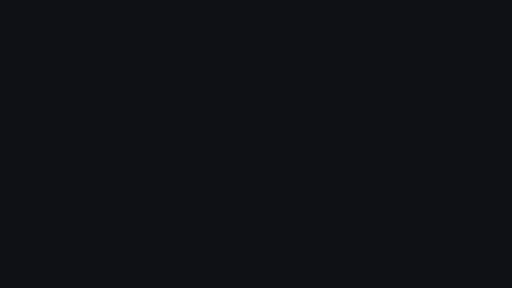
t = 0.00 s
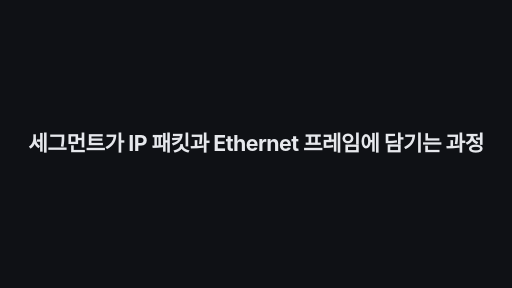
t = 1.70 s
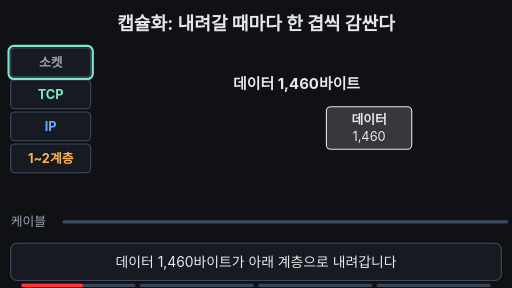
t = 3.37 s
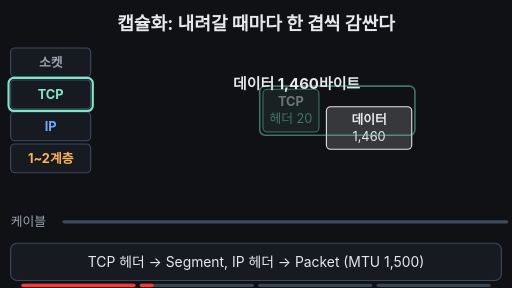
t = 5.05 s
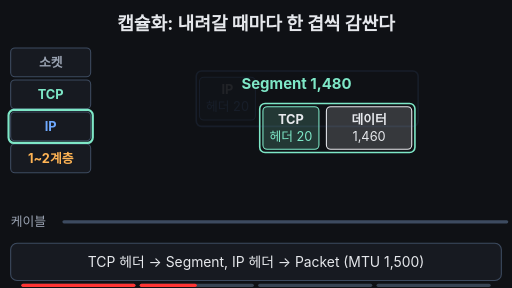
t = 6.69 s
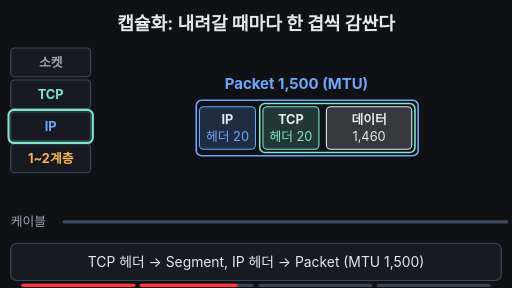
t = 8.25 s

The animated SVG that drew these frames (rendered in a browser with its animation timeline set to each time). Animation: 31 SMIL elements (animate=25,animateTransform=6); frames cover the first 8.25 s, repeats indefinitely.

<svg xmlns="http://www.w3.org/2000/svg" viewBox="0 0 960 540" width="960" height="540" font-family="-apple-system,'Apple SD Gothic Neo','Segoe UI',sans-serif">
<rect width="960" height="540" fill="#0f1115"/>
<text x="480" y="56" text-anchor="middle" font-size="34" font-weight="700" fill="#e6e8ec">캡슐화: 내려갈 때마다 한 겹씩 감싼다</text>
<rect x="20" y="90" width="150" height="54" rx="8" fill="#171a21" stroke="#3d4b60" stroke-width="2"/><text x="95" y="125" text-anchor="middle" font-size="24" font-weight="700" fill="#9aa3b2">소켓</text>
<rect x="20" y="150" width="150" height="54" rx="8" fill="#171a21" stroke="#3d4b60" stroke-width="2"/><text x="95" y="185" text-anchor="middle" font-size="24" font-weight="700" fill="#7ee7c7">TCP</text>
<rect x="20" y="210" width="150" height="54" rx="8" fill="#171a21" stroke="#3d4b60" stroke-width="2"/><text x="95" y="245" text-anchor="middle" font-size="24" font-weight="700" fill="#6ea8fe">IP</text>
<rect x="20" y="270" width="150" height="54" rx="8" fill="#171a21" stroke="#3d4b60" stroke-width="2"/><text x="95" y="305" text-anchor="middle" font-size="24" font-weight="700" fill="#ffb454">1~2계층</text>
<rect x="16" y="86" width="158" height="62" rx="10" fill="none" stroke="#7ee7c7" stroke-width="4"><animate attributeName="y" keyTimes="0;0.16;0.19;0.3;0.33;0.48;0.51;0.95;1" values="86;86;146;146;206;206;266;266;86" dur="14s" repeatCount="indefinite" begin="2s"/></rect>
<text x="20" y="424" font-size="24" fill="#9aa3b2">케이블</text>
<line x1="120" y1="416" x2="950" y2="416" stroke="#3d4b60" stroke-width="6" stroke-linecap="round"/>
<line x1="120" y1="416" x2="950" y2="416" stroke="#7ee7c7" stroke-width="6" stroke-dasharray="20 30" opacity="0"><animate attributeName="opacity" keyTimes="0;0.83;0.84;0.95;0.96;1" values="0;0;1;1;0;0" dur="14s" repeatCount="indefinite" begin="2s"/><animate attributeName="stroke-dashoffset" keyTimes="0;0.84;0.95;1" values="0;0;-200;-200" dur="14s" repeatCount="indefinite" begin="2s"/></line>
<g><animateTransform attributeName="transform" type="translate" keyTimes="0;0.8;0.84;0.95;1" values="0 0;0 0;0 110;70 110;0 0" dur="14s" repeatCount="indefinite" begin="2s"/>
<g><rect x="612" y="200" width="160" height="80" rx="8" fill="#e6e8ec" fill-opacity="0.18" stroke="#e6e8ec" stroke-width="2"><animate attributeName="stroke-width" keyTimes="0;0.84;0.845;0.87;0.875;1" values="2;2;6;6;2;2" dur="14s" repeatCount="indefinite" begin="2s"/></rect><text x="692.0" y="232" text-anchor="middle" font-size="24" font-weight="700" fill="#e6e8ec">데이터</text><text x="692.0" y="264" text-anchor="middle" font-size="24" fill="#e6e8ec">1,460</text></g>
<g><animate attributeName="opacity" keyTimes="0;0.19;0.25;0.95;1" values="0;0;1;1;0" dur="14s" repeatCount="indefinite" begin="2s"/><animateTransform attributeName="transform" type="translate" keyTimes="0;0.19;0.25;1" values="0 -60;0 -60;0 0;0 0" dur="14s" repeatCount="indefinite" begin="2s"/><rect x="493" y="200" width="105" height="80" rx="8" fill="#7ee7c7" fill-opacity="0.18" stroke="#7ee7c7" stroke-width="2"/><text x="545.5" y="232" text-anchor="middle" font-size="24" font-weight="700" fill="#e6e8ec">TCP</text><text x="545.5" y="264" text-anchor="middle" font-size="24" fill="#7ee7c7">헤더 20</text><rect x="487" y="194" width="291" height="92" rx="10" fill="none" stroke="#7ee7c7" stroke-width="3"><animate attributeName="stroke-width" keyTimes="0;0.87;0.875;0.9;0.905;1" values="3;3;7;7;3;3" dur="14s" repeatCount="indefinite" begin="2s"/></rect></g>
<g><animate attributeName="opacity" keyTimes="0;0.33;0.39;0.95;1" values="0;0;1;1;0" dur="14s" repeatCount="indefinite" begin="2s"/><animateTransform attributeName="transform" type="translate" keyTimes="0;0.33;0.39;1" values="0 -60;0 -60;0 0;0 0" dur="14s" repeatCount="indefinite" begin="2s"/><rect x="374" y="200" width="105" height="80" rx="8" fill="#6ea8fe" fill-opacity="0.18" stroke="#6ea8fe" stroke-width="2"/><text x="426.5" y="232" text-anchor="middle" font-size="24" font-weight="700" fill="#e6e8ec">IP</text><text x="426.5" y="264" text-anchor="middle" font-size="24" fill="#6ea8fe">헤더 20</text><rect x="368" y="188" width="416" height="104" rx="10" fill="none" stroke="#6ea8fe" stroke-width="3"><animate attributeName="stroke-width" keyTimes="0;0.9;0.905;0.93;0.935;1" values="3;3;7;7;3;3" dur="14s" repeatCount="indefinite" begin="2s"/></rect></g>
<g><animate attributeName="opacity" keyTimes="0;0.51;0.56;0.95;1" values="0;0;1;1;0" dur="14s" repeatCount="indefinite" begin="2s"/><animateTransform attributeName="transform" type="translate" keyTimes="0;0.51;0.56;1" values="0 -60;0 -60;0 0;0 0" dur="14s" repeatCount="indefinite" begin="2s"/><rect x="250" y="200" width="110" height="80" rx="8" fill="#ffb454" fill-opacity="0.18" stroke="#ffb454" stroke-width="2"/><text x="305.0" y="232" text-anchor="middle" font-size="24" font-weight="700" fill="#e6e8ec">프레임</text><text x="305.0" y="264" text-anchor="middle" font-size="24" fill="#ffb454">헤더 14</text><rect x="244" y="182" width="624" height="116" rx="10" fill="none" stroke="#ffb454" stroke-width="3"><animate attributeName="stroke-width" keyTimes="0;0.93;0.935;0.96;0.965;1" values="3;3;7;7;3;3" dur="14s" repeatCount="indefinite" begin="2s"/></rect></g>
<g><animate attributeName="opacity" keyTimes="0;0.55;0.6;0.95;1" values="0;0;1;1;0" dur="14s" repeatCount="indefinite" begin="2s"/><animateTransform attributeName="transform" type="translate" keyTimes="0;0.55;0.6;1" values="0 -60;0 -60;0 0;0 0" dur="14s" repeatCount="indefinite" begin="2s"/><rect x="792" y="200" width="70" height="80" rx="8" fill="#ffb454" fill-opacity="0.18" stroke="#ffb454" stroke-width="2"/><text x="827.0" y="232" text-anchor="middle" font-size="24" font-weight="700" fill="#e6e8ec">꼬리</text><text x="827.0" y="264" text-anchor="middle" font-size="24" fill="#ffb454">4</text></g>
<text x="556" y="166" text-anchor="middle" font-size="28" font-weight="700" fill="#e6e8ec">데이터 1,460바이트<animate attributeName="opacity" keyTimes="0;0.005;0.245;0.25;0.84;0.845;0.865;0.87;0.96;0.965;0.995;1" values="1;1;1;0;0;1;1;0;0;1;1;1" dur="14s" repeatCount="indefinite" begin="2s"/></text>
<text x="556" y="166" text-anchor="middle" font-size="28" font-weight="700" fill="#7ee7c7">Segment 1,480<animate attributeName="opacity" keyTimes="0;0.25;0.255;0.385;0.39;0.87;0.875;0.895;0.9;1" values="0;0;1;1;0;0;1;1;0;0" dur="14s" repeatCount="indefinite" begin="2s"/></text>
<text x="556" y="166" text-anchor="middle" font-size="28" font-weight="700" fill="#6ea8fe">Packet 1,500 (MTU)<animate attributeName="opacity" keyTimes="0;0.39;0.395;0.59;0.595;0.9;0.905;0.925;0.93;1" values="0;0;1;1;0;0;1;1;0;0" dur="14s" repeatCount="indefinite" begin="2s"/></text>
<text x="556" y="166" text-anchor="middle" font-size="28" font-weight="700" fill="#ffb454">Frame 1,518<animate attributeName="opacity" keyTimes="0;0.595;0.6;0.835;0.84;0.93;0.935;0.955;0.96;1" values="0;0;1;1;0;0;1;1;0;0" dur="14s" repeatCount="indefinite" begin="2s"/></text>
</g>
<rect x="20" y="456" width="920" height="70" rx="12" fill="#171a21" stroke="#3d4b60" stroke-width="2"/>
<text x="480" y="500" text-anchor="middle" font-size="26" fill="#e6e8ec">데이터 1,460바이트가 아래 계층으로 내려갑니다<animate attributeName="opacity" keyTimes="0;0.15;0.17;0.99;1" values="1;1;0;0;1" dur="14s" repeatCount="indefinite" begin="2s"/></text>
<text x="480" y="500" text-anchor="middle" font-size="26" fill="#e6e8ec">TCP 헤더 → Segment, IP 헤더 → Packet (MTU 1,500)<animate attributeName="opacity" keyTimes="0;0.17;0.19;0.46;0.48;1" values="0;0;1;1;0;0" dur="14s" repeatCount="indefinite" begin="2s"/></text>
<text x="480" y="500" text-anchor="middle" font-size="26" fill="#e6e8ec">Ethernet 링크에서 헤더와 FCS를 더해 Frame 1,518을 만듭니다<animate attributeName="opacity" keyTimes="0;0.48;0.5;0.74;0.76;1" values="0;0;1;1;0;0" dur="14s" repeatCount="indefinite" begin="2s"/></text>
<text x="480" y="500" text-anchor="middle" font-size="26" fill="#e6e8ec">TCP Segment → IP Packet(MTU 1,500) → Ethernet Frame<animate attributeName="opacity" keyTimes="0;0.76;0.78;0.97;0.99;1" values="0;0;1;1;0;0" dur="14s" repeatCount="indefinite" begin="2s"/></text>

<g aria-label="재생 진행 막대" data-stage-count="4"><g class="progress-segment" data-stage="1"><rect x="40" y="532" width="214" height="6" rx="3" fill="#394554"/><rect x="40" y="532" width="0" height="6" rx="3" fill="#ff3434"><animate begin="2s" attributeName="width" values="0;214;214" keyTimes="0;0.180000;1" dur="14s" repeatCount="indefinite"/></rect></g><g class="progress-segment" data-stage="2"><rect x="262" y="532" width="214" height="6" rx="3" fill="#394554"/><rect x="262" y="532" width="0" height="6" rx="3" fill="#ff3434"><animate begin="2s" attributeName="width" values="0;0;214;214" keyTimes="0;0.180000;0.490000;1" dur="14s" repeatCount="indefinite"/></rect></g><g class="progress-segment" data-stage="3"><rect x="484" y="532" width="214" height="6" rx="3" fill="#394554"/><rect x="484" y="532" width="0" height="6" rx="3" fill="#ff3434"><animate begin="2s" attributeName="width" values="0;0;214;214" keyTimes="0;0.490000;0.770000;1" dur="14s" repeatCount="indefinite"/></rect></g><g class="progress-segment" data-stage="4"><rect x="706" y="532" width="214" height="6" rx="3" fill="#394554"/><rect x="706" y="532" width="0" height="6" rx="3" fill="#ff3434"><animate begin="2s" attributeName="width" values="0;0;214" keyTimes="0;0.770000;1" dur="14s" repeatCount="indefinite"/></rect></g></g><g id="title-intro"><rect x="0" y="0" width="960" height="540" fill="#0f1115"/><g opacity="0"><text x="480" y="284" text-anchor="middle" font-size="40" font-weight="750" letter-spacing="-1" fill="#e6e8ec">세그먼트가 IP 패킷과 Ethernet 프레임에 담기는 과정</text><animate attributeName="opacity" values="0;1;1;0;0" keyTimes="0;0.025000;0.106250;0.125000;1" dur="16s" repeatCount="indefinite"/><animateTransform attributeName="transform" type="translate" values="0 28;0 0;0 0;0 -32;0 -32" keyTimes="0;0.025000;0.106250;0.125000;1" dur="16s" repeatCount="indefinite"/></g><animate attributeName="opacity" values="1;1;0;0" keyTimes="0;0.106250;0.125000;1" dur="16s" repeatCount="indefinite"/></g></svg>
